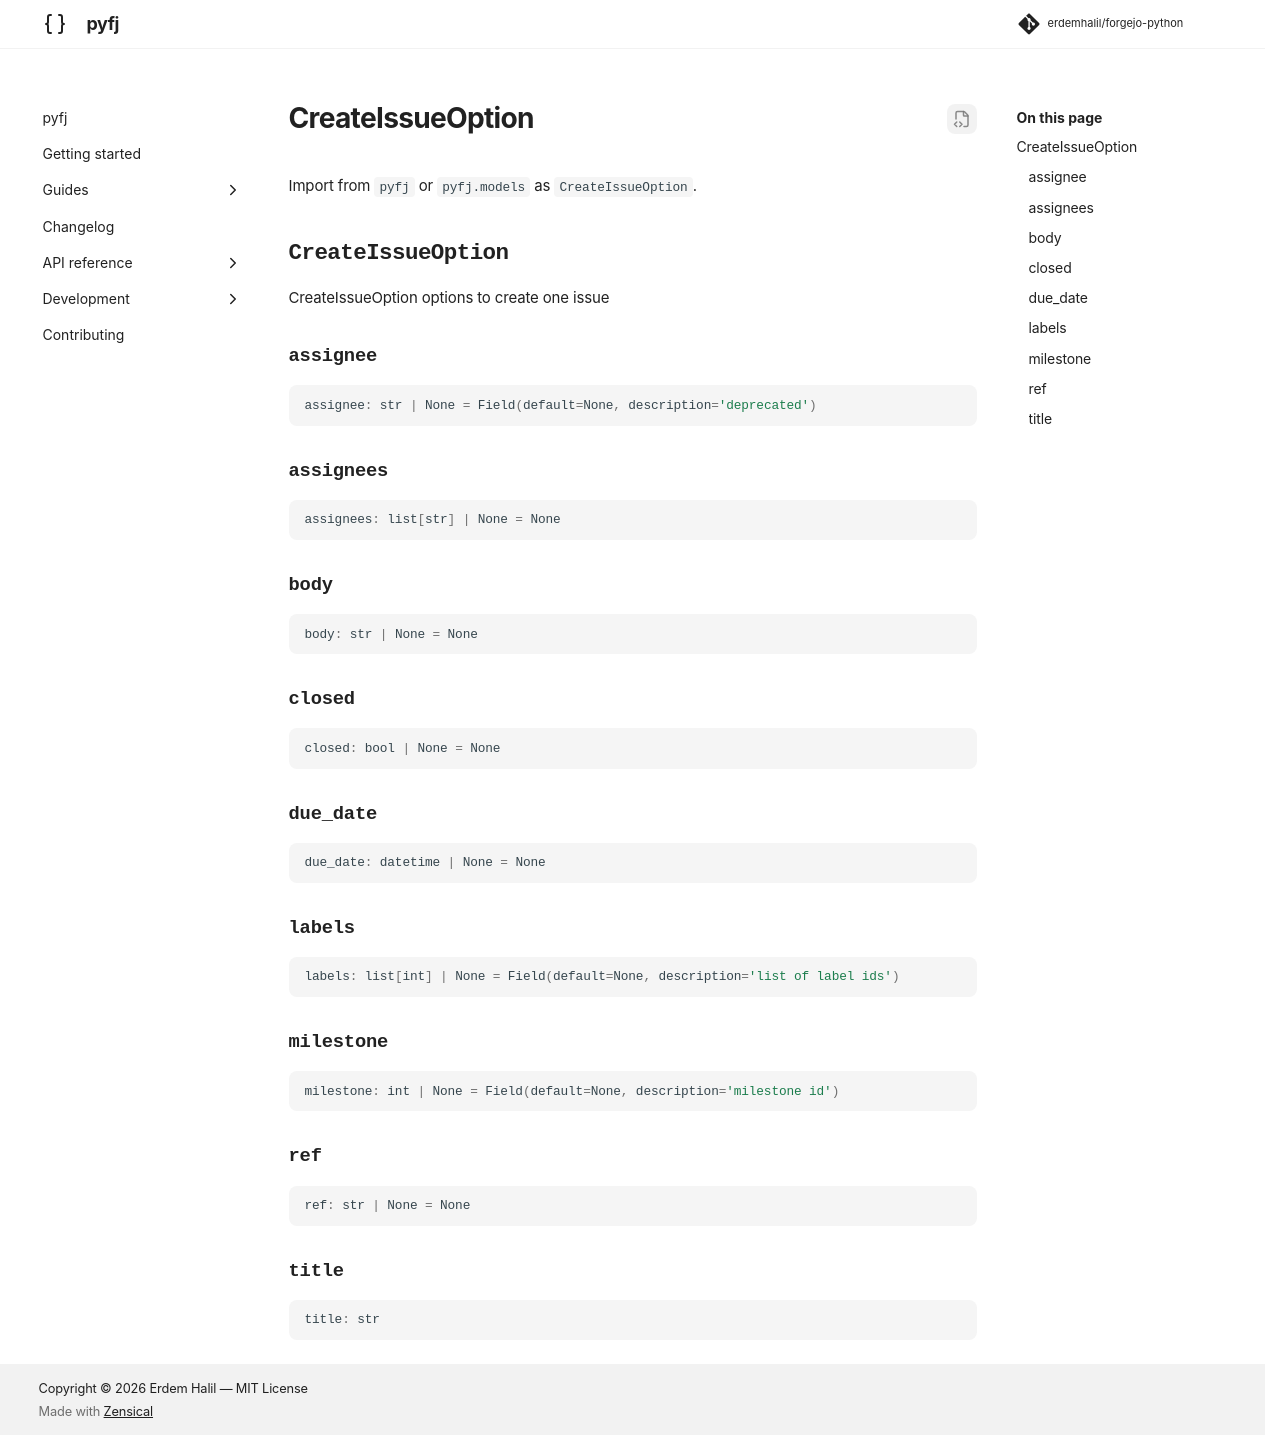

repository: erdemhalil/forgejo-python · page: 0.1/reference/models/create_issue_option/index.html · generator: mkdocs

---
title: "CreateIssueOption"
description: "CreateIssueOption options to create one issue"
---

# CreateIssueOption

Import from `pyfj` or `pyfj.models` as `CreateIssueOption`.

::: pyfj._generated.models.create_issue_option.CreateIssueOption
